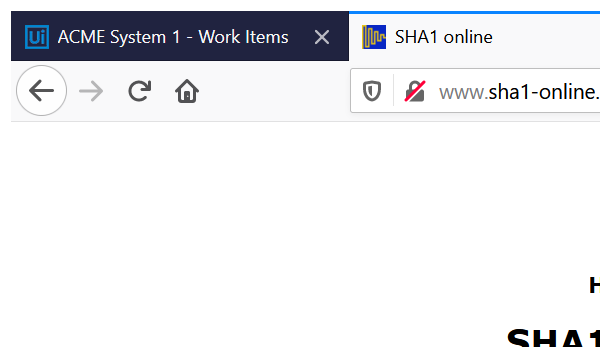
Workflow: Sha1_GetHash

Step 1: Attach Browser 'firefox.exe  SHA1 online' in window 'SHA1 online' (firefox.exe)

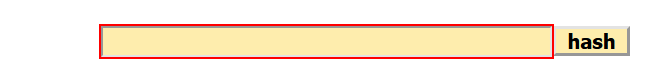
Step 2: type [in_Hash_Formulae] into the text box

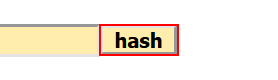
Step 3: click on the text box

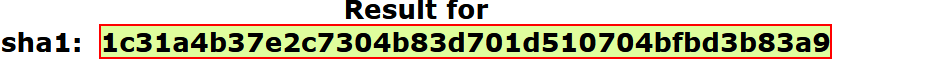
Step 4: get-text from the element
